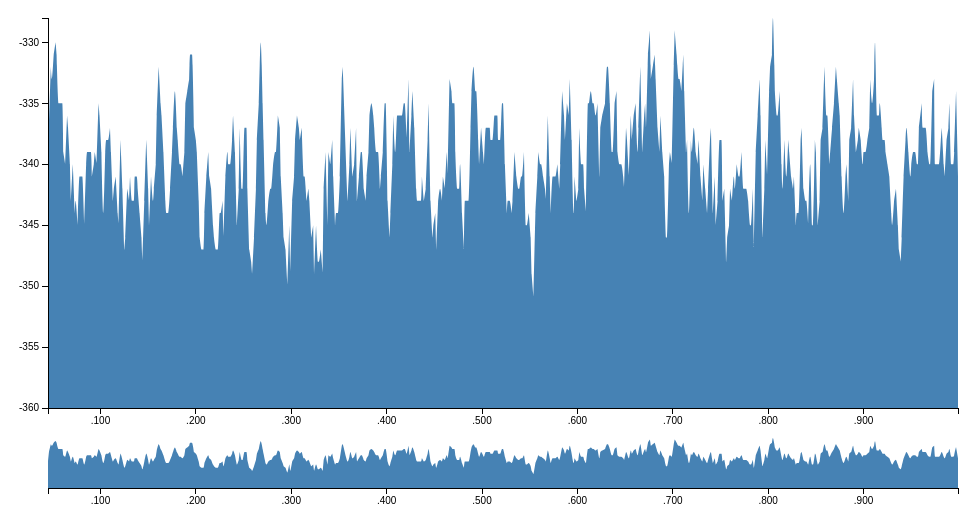
D3 v3 page, settled after 360 driven frames (6 s of simulated time); the page loaded 1 data file(s).


var yminvalue = -360;
var margin = {top: 10, right: 10, bottom: 100, left: 40},
    margin2 = {top: 430, right: 10, bottom: 20, left: 40},
    width = 960 - margin.left - margin.right,
    height = 500 - margin.top - margin.bottom,
    height2 = 500 - margin2.top - margin2.bottom;
 
// var parseDate = d3.time.format("%b %Y").parse;
var parseClock = d3.time.format("%L").parse;
var x = d3.time.scale().range([0, width]),
    x2 = d3.time.scale().range([0, width]),
    y = d3.scale.linear().range([height, 0]),
    y2 = d3.scale.linear().range([height2, 0]);
var xAxis = d3.svg.axis().scale(x).orient("bottom"),
    xAxis2 = d3.svg.axis().scale(x2).orient("bottom"),
    yAxis = d3.svg.axis().scale(y).orient("left");
var brush = d3.svg.brush()
    .x(x2)
    .on("brush", brushed);
var area = d3.svg.area()
    .interpolate("monotone")
    .x(function(d) { return x(d.clock); })
    .y0(height)
    .y1(function(d) { return y(d.value); });
var area2 = d3.svg.area()
    .interpolate("monotone")
    .x(function(d) { return x2(d.clock); })
    .y0(height2)
    .y1(function(d) { return y2(d.value); });
var svg = d3.select("body").append("svg")
    .attr("width", width + margin.left + margin.right)
    .attr("height", height + margin.top + margin.bottom);
svg.append("defs").append("clipPath")
    .attr("id", "clip")
  .append("rect")
    .attr("width", width)
    .attr("height", height);
var focus = svg.append("g")
    .attr("class", "focus")
    .attr("transform", "translate(" + margin.left + "," + margin.top + ")");
var context = svg.append("g")
    .attr("class", "context")
    .attr("transform", "translate(" + margin2.left + "," + margin2.top + ")");
d3.csv("still.csv", type, function(error, data) {
  x.domain(d3.extent(data.map(function(d) { return d.clock; })));
  y.domain([yminvalue, d3.max(data.map(function(d) { return d.value; }))]);
  x2.domain(x.domain());
  y2.domain(y.domain());
  focus.append("path")
      .datum(data)
      .attr("class", "area")
      .attr("d", area);
  focus.append("g")
      .attr("class", "x axis")
      .attr("transform", "translate(0," + height + ")")
      .call(xAxis);
  focus.append("g")
      .attr("class", "y axis")
      .call(yAxis);
  context.append("path")
      .datum(data)
      .attr("class", "area")
      .attr("d", area2);
  context.append("g")
      .attr("class", "x axis")
      .attr("transform", "translate(0," + height2 + ")")
      .call(xAxis2);
  context.append("g")
      .attr("class", "x brush")
      .call(brush)
    .selectAll("rect")
      .attr("y", -6)
      .attr("height", height2 + 7);
});
function brushed() {
  x.domain(brush.empty() ? x2.domain() : brush.extent());
  focus.select(".area").attr("d", area);
  focus.select(".x.axis").call(xAxis);
}
function type(d) {
  d.clock = parseClock(d.clock);
  d.value = +d.value;
  return d;
}


### data: still.csv
clock, value
45, -343
46, -337
48, -332
49, -333
51, -331
53, -330
54, -331
56, -335
58, -335
60, -335
61, -339
63, -340
65, -336
66, -337
68, -340
69, -343
71, -340
73, -344
74, -343
76, -345
78, -341
80, -341
81, -341
83, -345
85, -340
86, -339
88, -339
90, -339
91, -341
93, -340
94, -339
96, -340
98, -335
99, -336
101, -339
103, -344
105, -339
106, -338
108, -338
110, -337
111, -339
113, -343
114, -342
116, -341
118, -344
119, -345
121, -338
123, -342
125, -347
126, -346
128, -342
130, -343
131, -341
133, -343
135, -343
136, -341
138, -341
139, -342
141, -344
143, -346
... 1,129 more rows